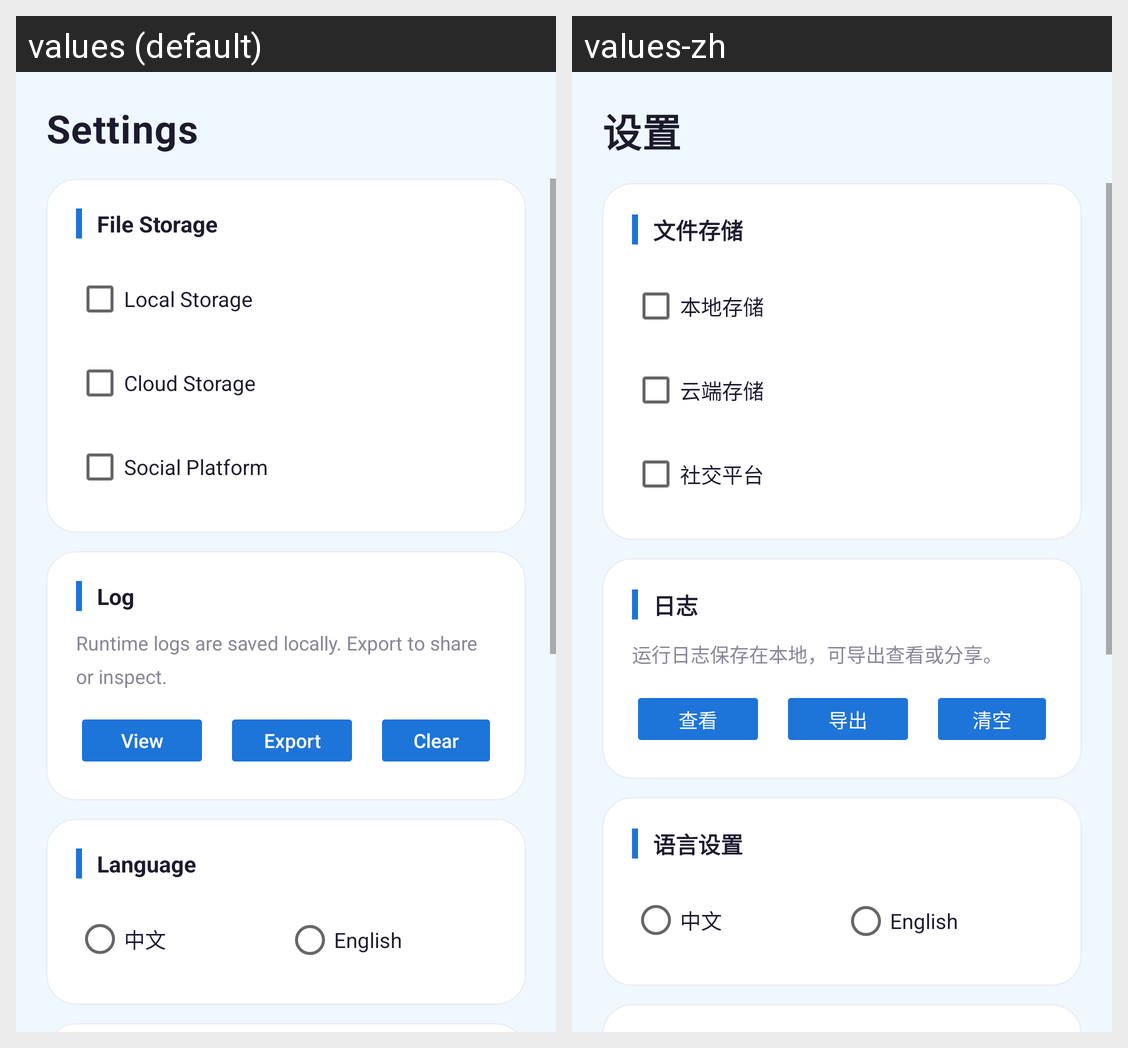

Strings drawn on this Android screen and how each of the app's shown locales translates them:
Android screen res/layout/fragment_settings.xml rendered under 2 locales, left to right: values (default), values-zh. Device: Nexus 5 (rendered at 1080×1920; each locale shown at half size, 540×960, under a caption strip naming it); theme Theme.AirFerry.
Strings drawn on this screen, with the default value and each locale's value (text and hints the layout hard-codes, and strings that could not be matched under every locale, appear in the picture but are not listed):

settings_title
  values: Settings
  values-zh: 设置

settings_receive_mode
  values: File Storage
  values-zh: 文件存储

settings_save_local
  values: Local Storage
  values-zh: 本地存储

settings_upload_cloud
  values: Cloud Storage
  values-zh: 云端存储

settings_share_social
  values: Social Platform
  values-zh: 社交平台

settings_log
  values: Log
  values-zh: 日志

settings_log_desc
  values: Runtime logs are saved locally. Export to share or inspect.
  values-zh: 运行日志保存在本地，可导出查看或分享。

settings_log_view
  values: View
  values-zh: 查看

settings_log_export
  values: Export
  values-zh: 导出

settings_log_clear
  values: Clear
  values-zh: 清空

settings_language
  values: Language
  values-zh: 语言设置

language_zh
  values: 中文
  values-zh: 中文

language_en
  values: English
  values-zh: English
